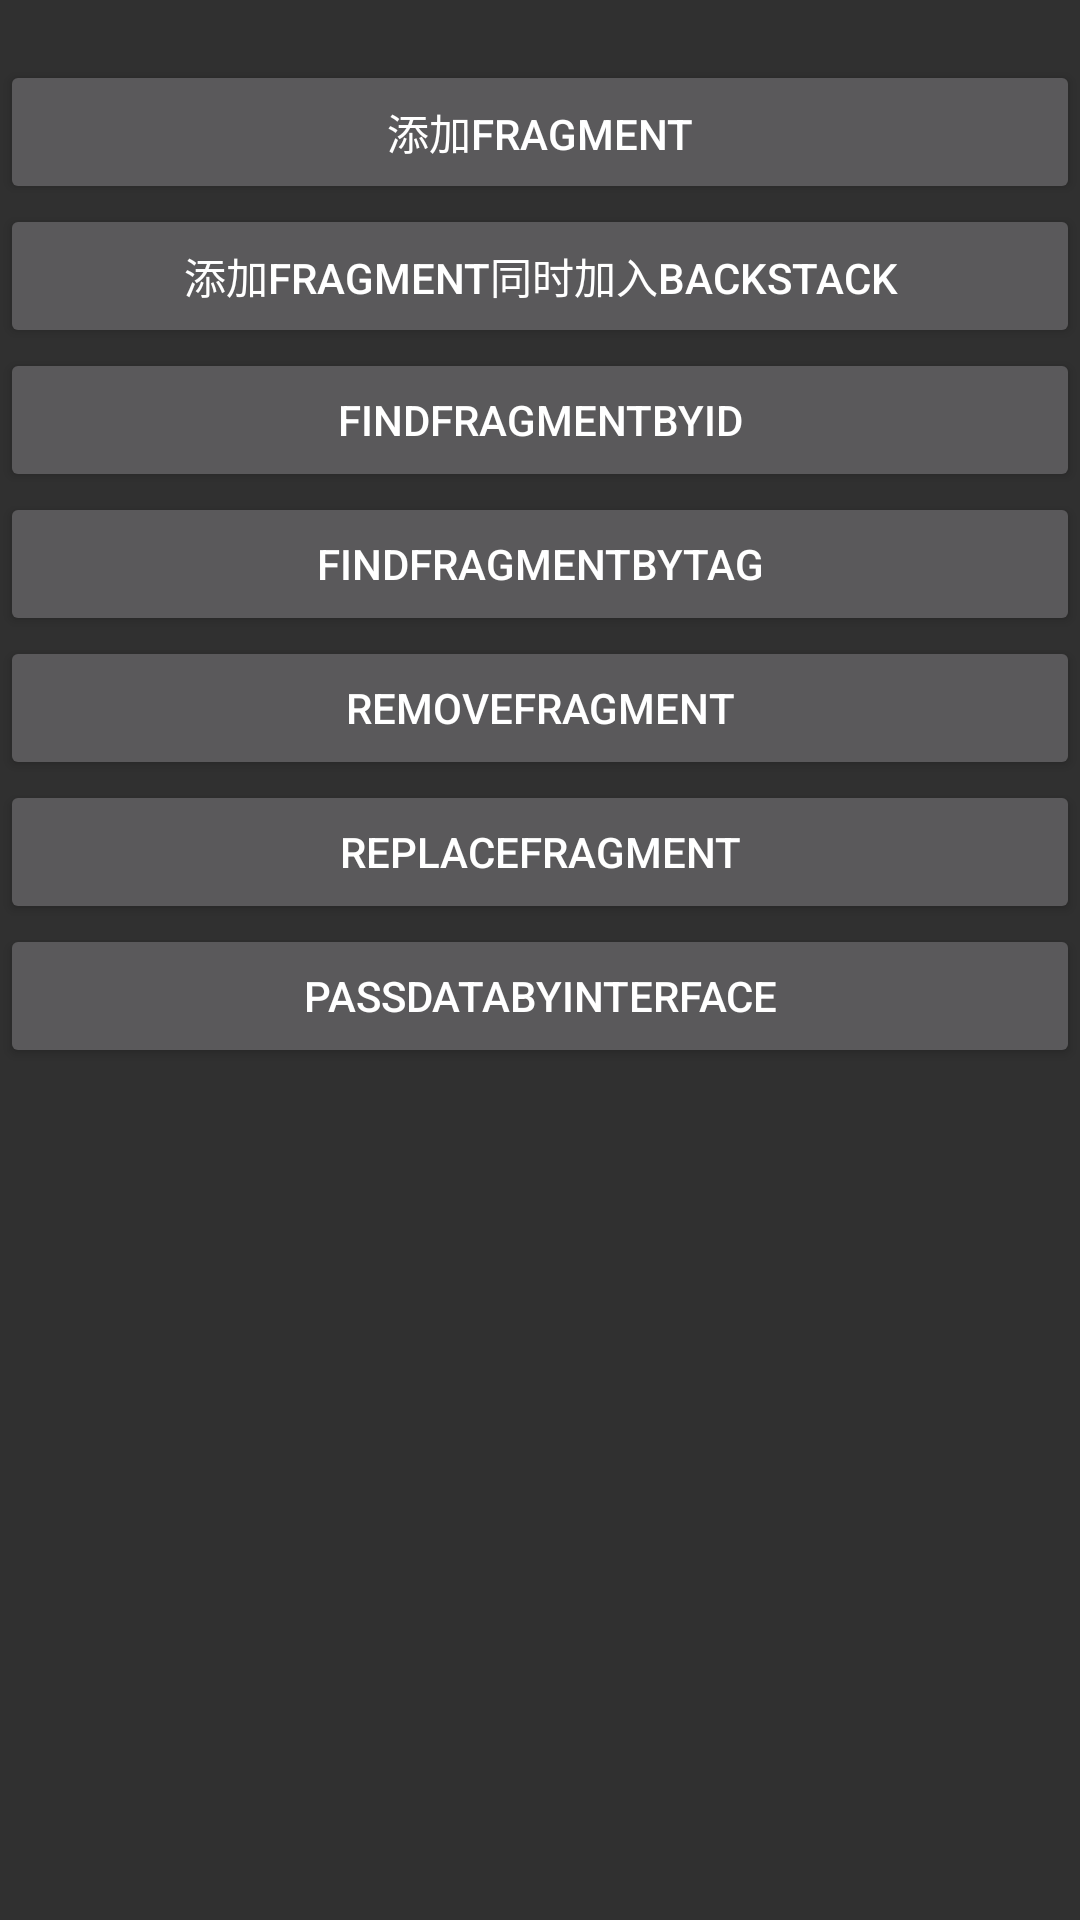

Write the Android layout XML for this screen, with the resource values it uses.
<!-- AndroidManifest.xml: application theme MyNoActionBar -->
<!-- res/layout/activity_modify.xml -->
<?xml version="1.0" encoding="utf-8"?>
<ScrollView xmlns:android="http://schemas.android.com/apk/res/android"
    xmlns:app="http://schemas.android.com/apk/res-auto"
    xmlns:tools="http://schemas.android.com/tools"
    android:layout_width="match_parent"
    android:layout_height="match_parent"
    android:orientation="vertical"
    tools:context=".modify.ModifyActivity">
    <LinearLayout
        android:layout_width="match_parent"
        android:orientation="vertical"
        android:layout_height="wrap_content">
        <androidx.fragment.app.FragmentContainerView
            android:layout_width="match_parent"
            android:layout_height="wrap_content"
            android:id="@+id/fcv_modify"
            android:tag="myFragment"
            android:padding="10dp"
            ></androidx.fragment.app.FragmentContainerView>
        <Button
            android:layout_width="match_parent"
            android:layout_height="wrap_content"
            android:onClick="addFragment"
            android:text="添加Fragment"
            android:padding="10dp"
            ></Button>
        <Button
            android:layout_width="match_parent"
            android:layout_height="wrap_content"
            android:onClick="addFragmentAndBackstack"
            android:text="添加Fragment同时加入BackStack"
            android:padding="10dp"
            ></Button>
        <Button
            android:layout_width="match_parent"
            android:layout_height="wrap_content"
            android:onClick="findFragmentById"
            android:text="findFragmentById"
            android:padding="10dp"
            ></Button>
        <Button
            android:padding="10dp"
            android:layout_width="match_parent"
            android:layout_height="wrap_content"
            android:onClick="findFragmentByTag"
            android:text="findFragmentByTag"
            ></Button>
        <Button
            android:padding="10dp"
            android:layout_width="match_parent"
            android:layout_height="wrap_content"
            android:onClick="removeFragment"
            android:text="removeFragment"
            ></Button>
        <Button

            android:padding="10dp"
            android:layout_width="match_parent"
            android:layout_height="wrap_content"
            android:onClick="replaceFragment"
            android:text="replaceFragment"
            ></Button>
        <Button

            android:padding="10dp"
            android:layout_width="match_parent"
            android:layout_height="wrap_content"
            android:onClick="passDataByinterface"
            android:text="passDataByinterface"
            ></Button>
    </LinearLayout>


</ScrollView>
<!-- resources referenced by this layout -->
<resources>
  <style name="MyNoActionBar" parent="Theme.Design">
          <item name="windowActionBar">false</item>
          <item name="windowNoTitle">true</item>
  
      </style>
</resources>
